Labelled photos from "MLO", an image-classification folder in JustinChien/111project_IDAL. The possible labels are: benign, malignant.

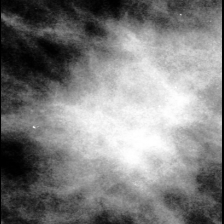
Label: malignant

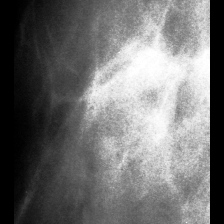
Label: benign

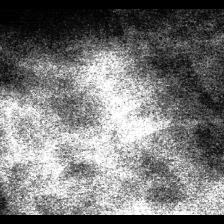
Label: malignant

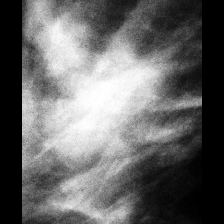
Label: benign

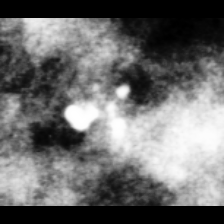
Label: malignant

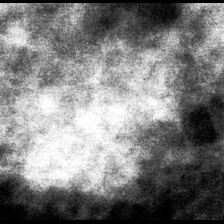
Label: benign
